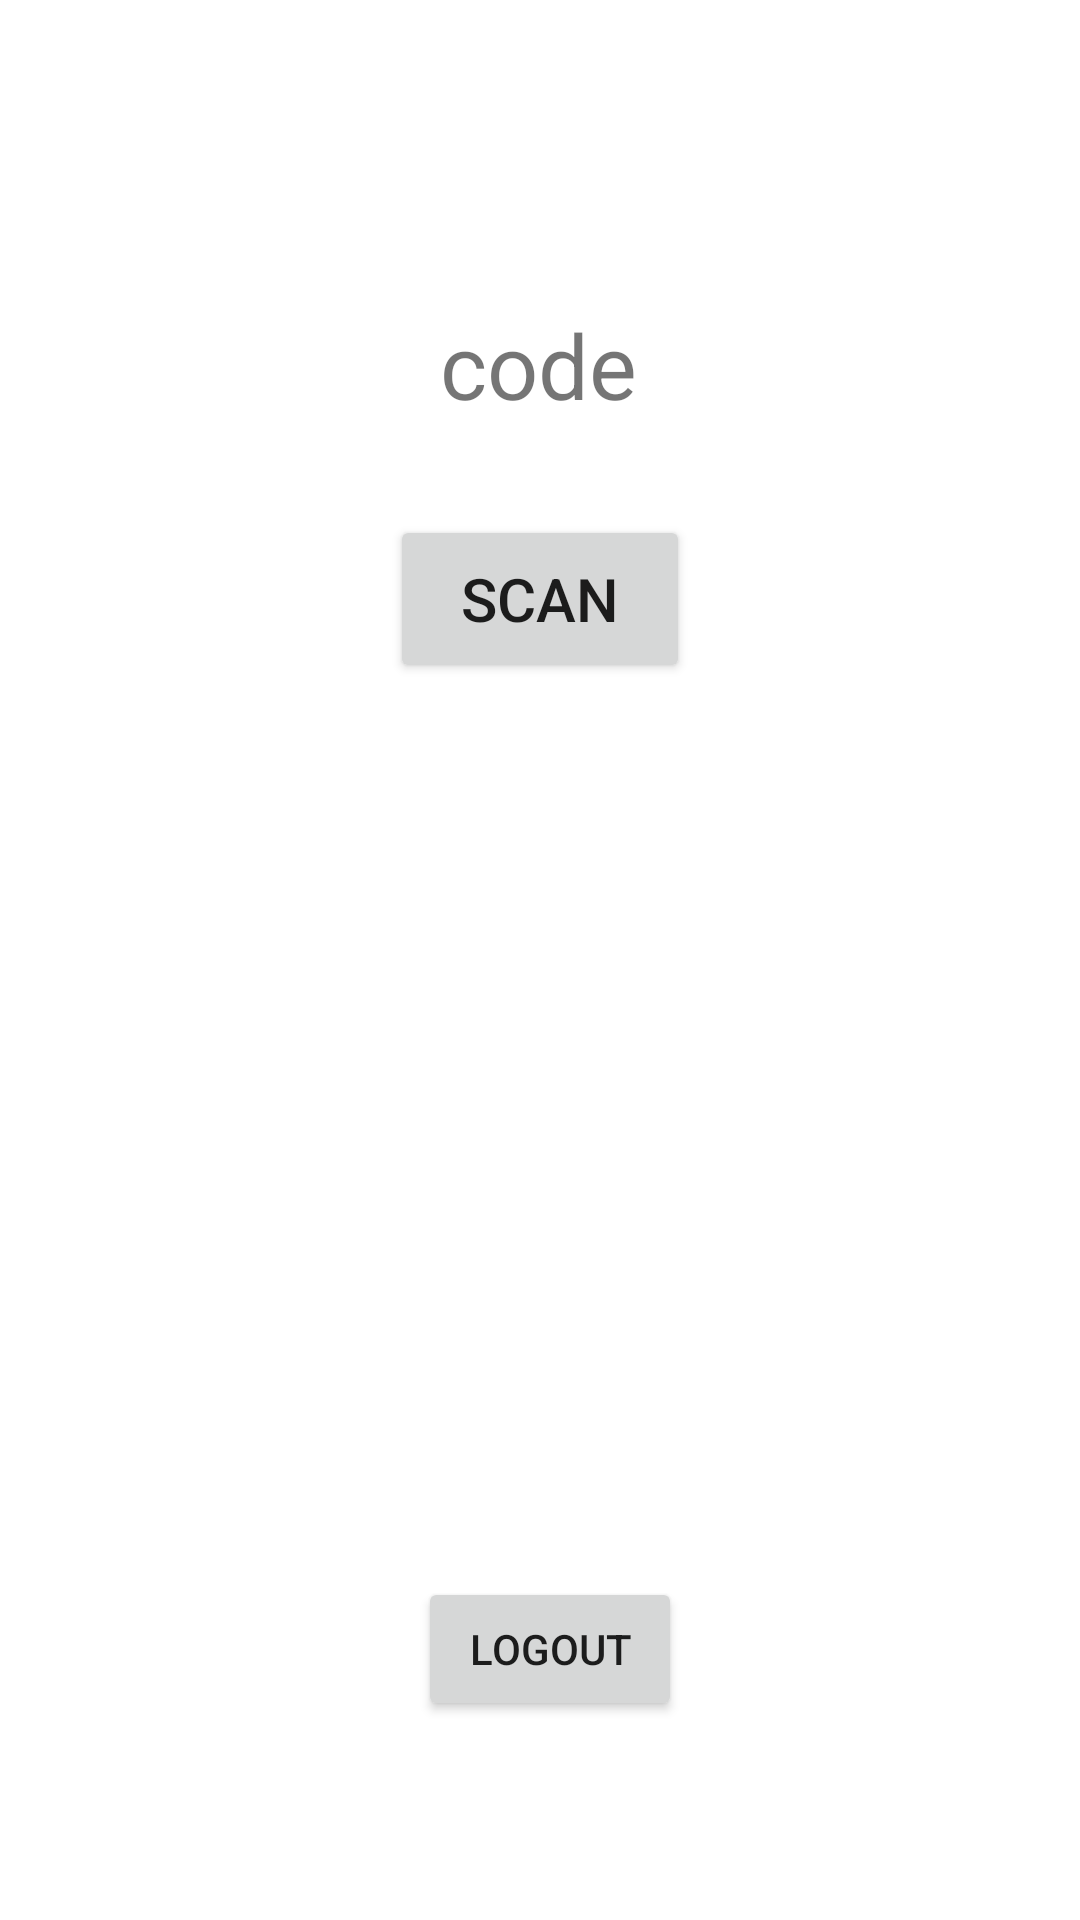

Here is an Android app screen rendered from its layout file. Give the layout XML and the strings, colors and styles it references.
<!-- AndroidManifest.xml: application theme Theme.ASPKKEL7 -->
<!-- res/layout/activity_main.xml -->
<?xml version="1.0" encoding="utf-8"?>
<androidx.constraintlayout.widget.ConstraintLayout xmlns:android="http://schemas.android.com/apk/res/android"
    xmlns:app="http://schemas.android.com/apk/res-auto"
    xmlns:tools="http://schemas.android.com/tools"
    android:layout_width="match_parent"
    android:layout_height="match_parent"
    tools:context=".MainActivity">

    <TextView
        android:id="@+id/scanresult"
        android:layout_width="wrap_content"
        android:layout_height="wrap_content"
        android:text="code"
        android:textSize="30sp"
        app:layout_constraintBottom_toBottomOf="parent"
        app:layout_constraintEnd_toEndOf="parent"
        app:layout_constraintHorizontal_bias="0.498"
        app:layout_constraintStart_toStartOf="parent"
        app:layout_constraintTop_toTopOf="parent"
        app:layout_constraintVertical_bias="0.169" />

    <Button
        android:id="@+id/ScanBtn"
        android:layout_width="100dp"
        android:layout_height="56dp"
        android:layout_marginTop="30dp"
        android:text="SCAN"
        android:textSize="20sp"
        app:layout_constraintBottom_toBottomOf="parent"
        app:layout_constraintEnd_toEndOf="parent"
        app:layout_constraintStart_toStartOf="parent"
        app:layout_constraintTop_toBottomOf="@+id/scanresult"
        app:layout_constraintVertical_bias="0.0" />

    <Button
        android:id="@+id/LogoutBtn"
        android:layout_width="wrap_content"
        android:layout_height="wrap_content"
        android:text="LOGOUT"
        app:layout_constraintBottom_toBottomOf="parent"
        app:layout_constraintEnd_toEndOf="parent"
        app:layout_constraintHorizontal_bias="0.512"
        app:layout_constraintStart_toStartOf="parent"
        app:layout_constraintTop_toBottomOf="@+id/ScanBtn"
        app:layout_constraintVertical_bias="0.818" />
</androidx.constraintlayout.widget.ConstraintLayout>
<!-- resources referenced by this layout -->
<resources>
  <style name="Theme.ASPKKEL7" parent="Theme.MaterialComponents.DayNight.DarkActionBar">
          
          <item name="colorPrimary">@color/purple_500</item>
          <item name="colorPrimaryVariant">@color/purple_700</item>
          <item name="colorOnPrimary">@color/white</item>
          
          <item name="colorSecondary">@color/teal_200</item>
          <item name="colorSecondaryVariant">@color/teal_700</item>
          <item name="colorOnSecondary">@color/black</item>
          
          <item name="android:statusBarColor" tools:targetApi="l">?attr/colorPrimaryVariant</item>
          
      </style>
  <!-- not gathered from this repository: default colours our renderer supplied (Android Studio template values) -->
  <color name="purple_500">#FF6200EE</color>
  <color name="purple_700">#FF3700B3</color>
  <color name="teal_200">#FF03DAC5</color>
  <color name="teal_700">#FF018786</color>
  <color name="black">#FF000000</color>
  <color name="white">#FFFFFFFF</color>
</resources>
